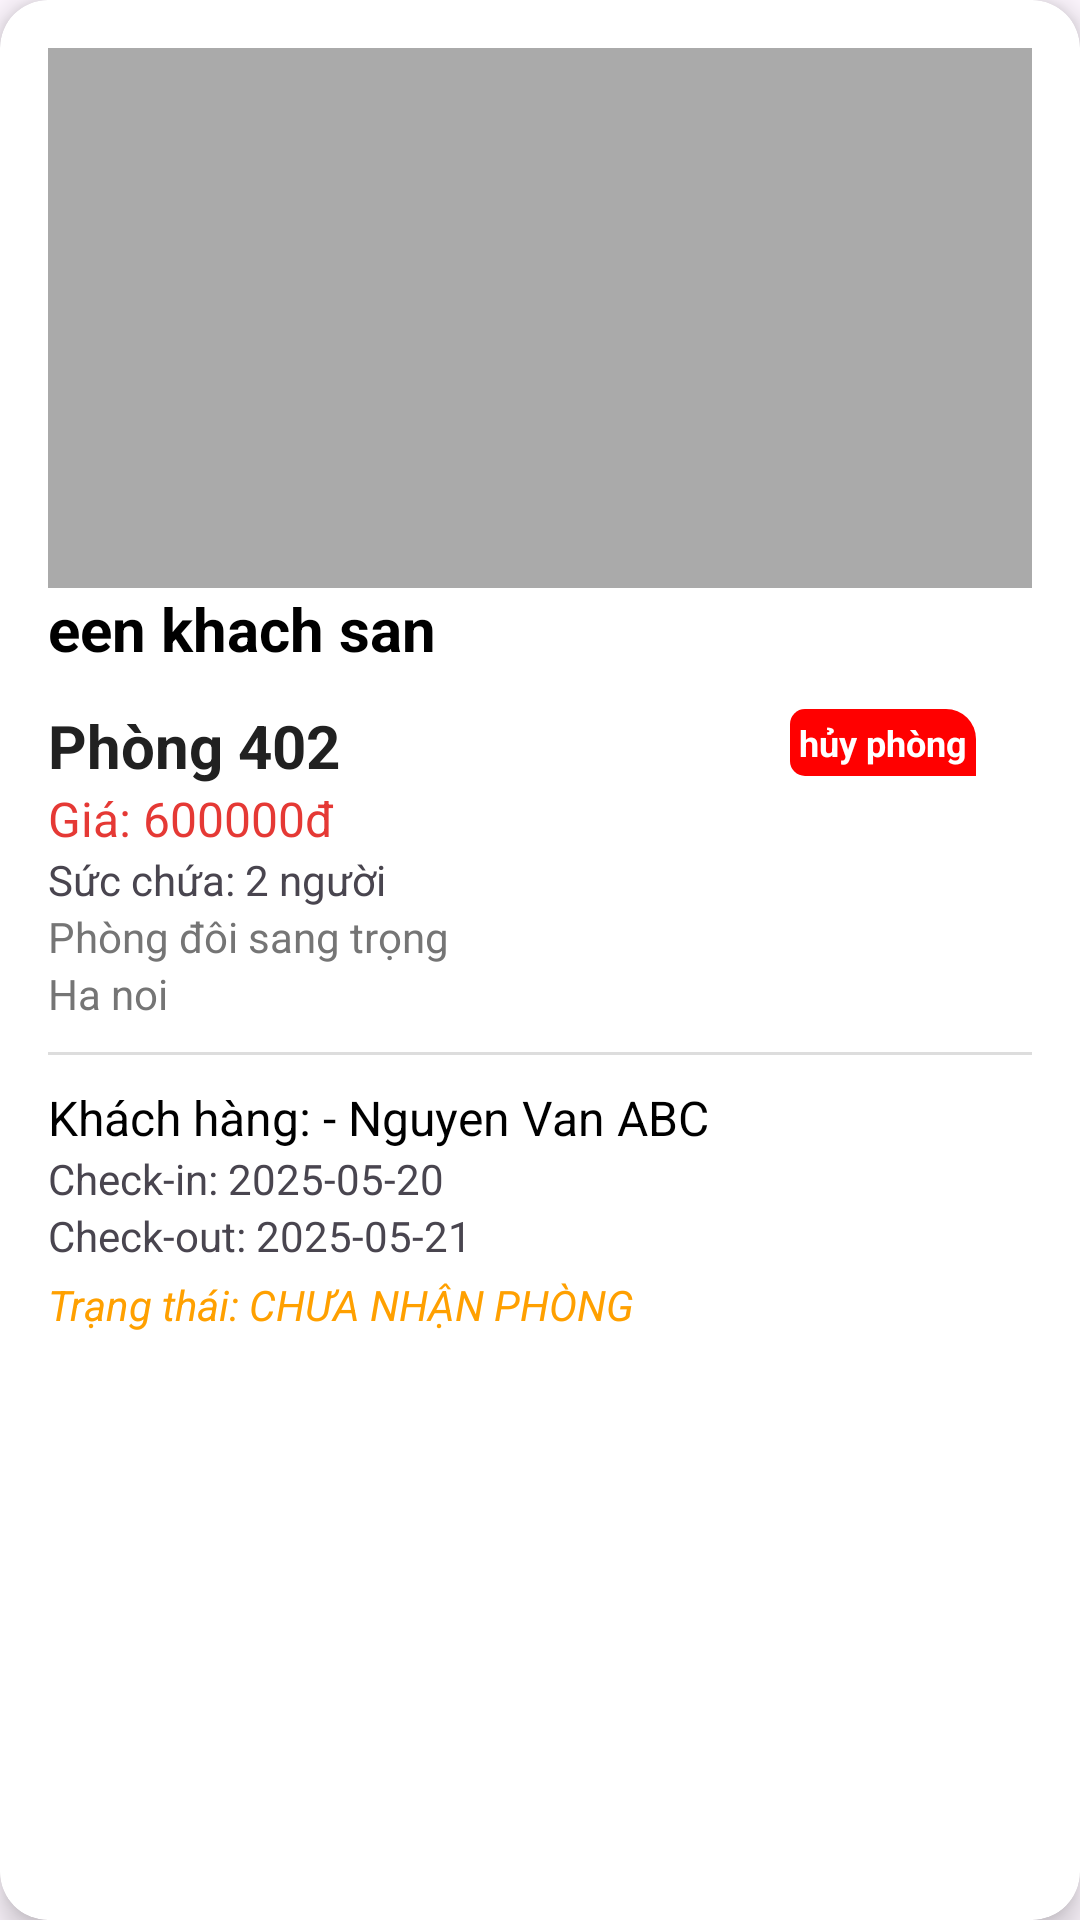

Layout XML and referenced resources for this Android screen:
<!-- AndroidManifest.xml: application theme Theme.BookingHotel -->
<!-- res/layout/khach_san_da_dat_recyleview.xml -->
<?xml version="1.0" encoding="utf-8"?>
<androidx.cardview.widget.CardView xmlns:android="http://schemas.android.com/apk/res/android"
    xmlns:card_view="http://schemas.android.com/apk/res-auto"
    android:layout_width="match_parent"
    android:layout_height="wrap_content"
    android:layout_margin="12dp"
    card_view:cardCornerRadius="16dp"
    card_view:cardElevation="6dp"
    card_view:cardBackgroundColor="@android:color/white">

    <LinearLayout
        android:orientation="vertical"
        android:padding="16dp"
        android:layout_width="match_parent"
        android:layout_height="wrap_content">

        
        <ImageView
            android:id="@+id/imgRoom"
            android:layout_width="match_parent"
            android:layout_height="180dp"
            android:scaleType="centerCrop"
            android:src="@drawable/ic_launcher_background"
            android:background="@android:color/darker_gray"
            android:contentDescription="Ảnh phòng" />

        
        <TextView
            android:id="@+id/tenKS"
            android:layout_width="wrap_content"
            android:layout_height="wrap_content"
            android:text="een khach san"
            android:textSize="20sp"
            android:textStyle="bold"
            android:textColor="@color/black" />
  <LinearLayout

      android:layout_width="match_parent"
      android:layout_height="wrap_content">
        <LinearLayout
            android:layout_width="wrap_content"
            android:layout_height="match_parent">
            <TextView
                android:id="@+id/tvRoomName"
                android:layout_marginTop="12dp"
                android:layout_width="wrap_content"
                android:layout_height="wrap_content"
                android:text="Phòng 402"
                android:textStyle="bold"
                android:textSize="20sp"
                android:textColor="#212121" />
        </LinearLayout>

      <LinearLayout
          android:layout_width="match_parent"
          android:layout_height="match_parent">

          <TextView
              android:id="@+id/btnHuy"
              android:layout_width="wrap_content"
              android:layout_height="wrap_content"
              android:layout_gravity="center"
              android:layout_marginLeft="150dp"
              android:layout_marginTop="5dp"
              android:background="@drawable/red_bg"
              android:gravity="right"
              android:padding="3dp"
              android:text="hủy phòng"
              android:textColor="@color/white"
              android:textSize="12sp"
              android:textStyle="bold"></TextView>
      </LinearLayout>
  </LinearLayout>
        <TextView
            android:id="@+id/originalPrice"
            android:layout_width="wrap_content"
            android:layout_height="wrap_content"
            android:text="1.000.000 ₫"
            android:textColor="#888888"
            android:textSize="14sp"
            android:visibility="gone"
            android:layout_marginTop="4dp" />

        <TextView
            android:id="@+id/price"
            android:layout_width="wrap_content"
            android:layout_height="wrap_content"
            android:text="Giá: 600000đ"
            android:textSize="16sp"
            android:textColor="#E53935" />

        <TextView
            android:id="@+id/tvRoomCapacity"
            android:layout_width="wrap_content"
            android:layout_height="wrap_content"
            android:text="Sức chứa: 2 người"
            android:textSize="14sp" />

        <TextView
            android:id="@+id/tvRoomDescription"
            android:layout_width="wrap_content"
            android:layout_height="wrap_content"
            android:text="Phòng đôi sang trọng"
            android:textSize="14sp"
            android:textColor="#757575" />
        <TextView
            android:id="@+id/tvHotelDescription"
            android:layout_width="wrap_content"
            android:layout_height="wrap_content"
            android:text="Ha noi "
            android:textSize="14sp"
            android:textColor="#757575" />

        
        <View
            android:layout_marginTop="10dp"
            android:layout_width="match_parent"
            android:layout_height="1dp"
            android:background="#DDDDDD" />

        
        <TextView
            android:id="@+id/tvCustomerId"
            android:layout_marginTop="10dp"
            android:layout_width="wrap_content"
            android:layout_height="wrap_content"
            android:text="Khách hàng: - Nguyen Van ABC"
            android:textSize="16sp"
            android:textColor="#000000" />

        <TextView
            android:id="@+id/tvCheckInDate"
            android:layout_width="wrap_content"
            android:layout_height="wrap_content"
            android:text="Check-in: 2025-05-20"
            android:textSize="14sp" />

        <TextView
            android:id="@+id/tvCheckOutDate"
            android:layout_width="wrap_content"
            android:layout_height="wrap_content"
            android:text="Check-out: 2025-05-21"
            android:textSize="14sp" />

        <TextView
            android:id="@+id/tvStatus"
            android:layout_marginTop="4dp"
            android:layout_width="wrap_content"
            android:layout_height="wrap_content"
            android:text="Trạng thái: CHƯA NHẬN PHÒNG"
            android:textStyle="italic"
            android:textColor="#FFA000"
            android:textSize="14sp" />
    </LinearLayout>

</androidx.cardview.widget.CardView>
<!-- resources referenced by this layout -->
<resources>
  <color name="black">#FF000000</color>
  <color name="white">#FFFFFFFF</color>
  <!-- drawable red_bg (drawable) -->
  <shape xmlns:android="http://schemas.android.com/apk/res/android"
      android:shape="rectangle">
  
      <solid android:color="#FF0000" />
  
      <corners
          android:topLeftRadius="5dp"
          android:bottomLeftRadius="5dp"
          android:topRightRadius="10dp"
          android:bottomRightRadius="0dp" />
  </shape>
  <style name="Theme.BookingHotel" parent="Base.Theme.BookingHotel" />
  <style name="Base.Theme.BookingHotel" parent="Theme.Material3.DayNight.NoActionBar">
          
          
      </style>
</resources>
